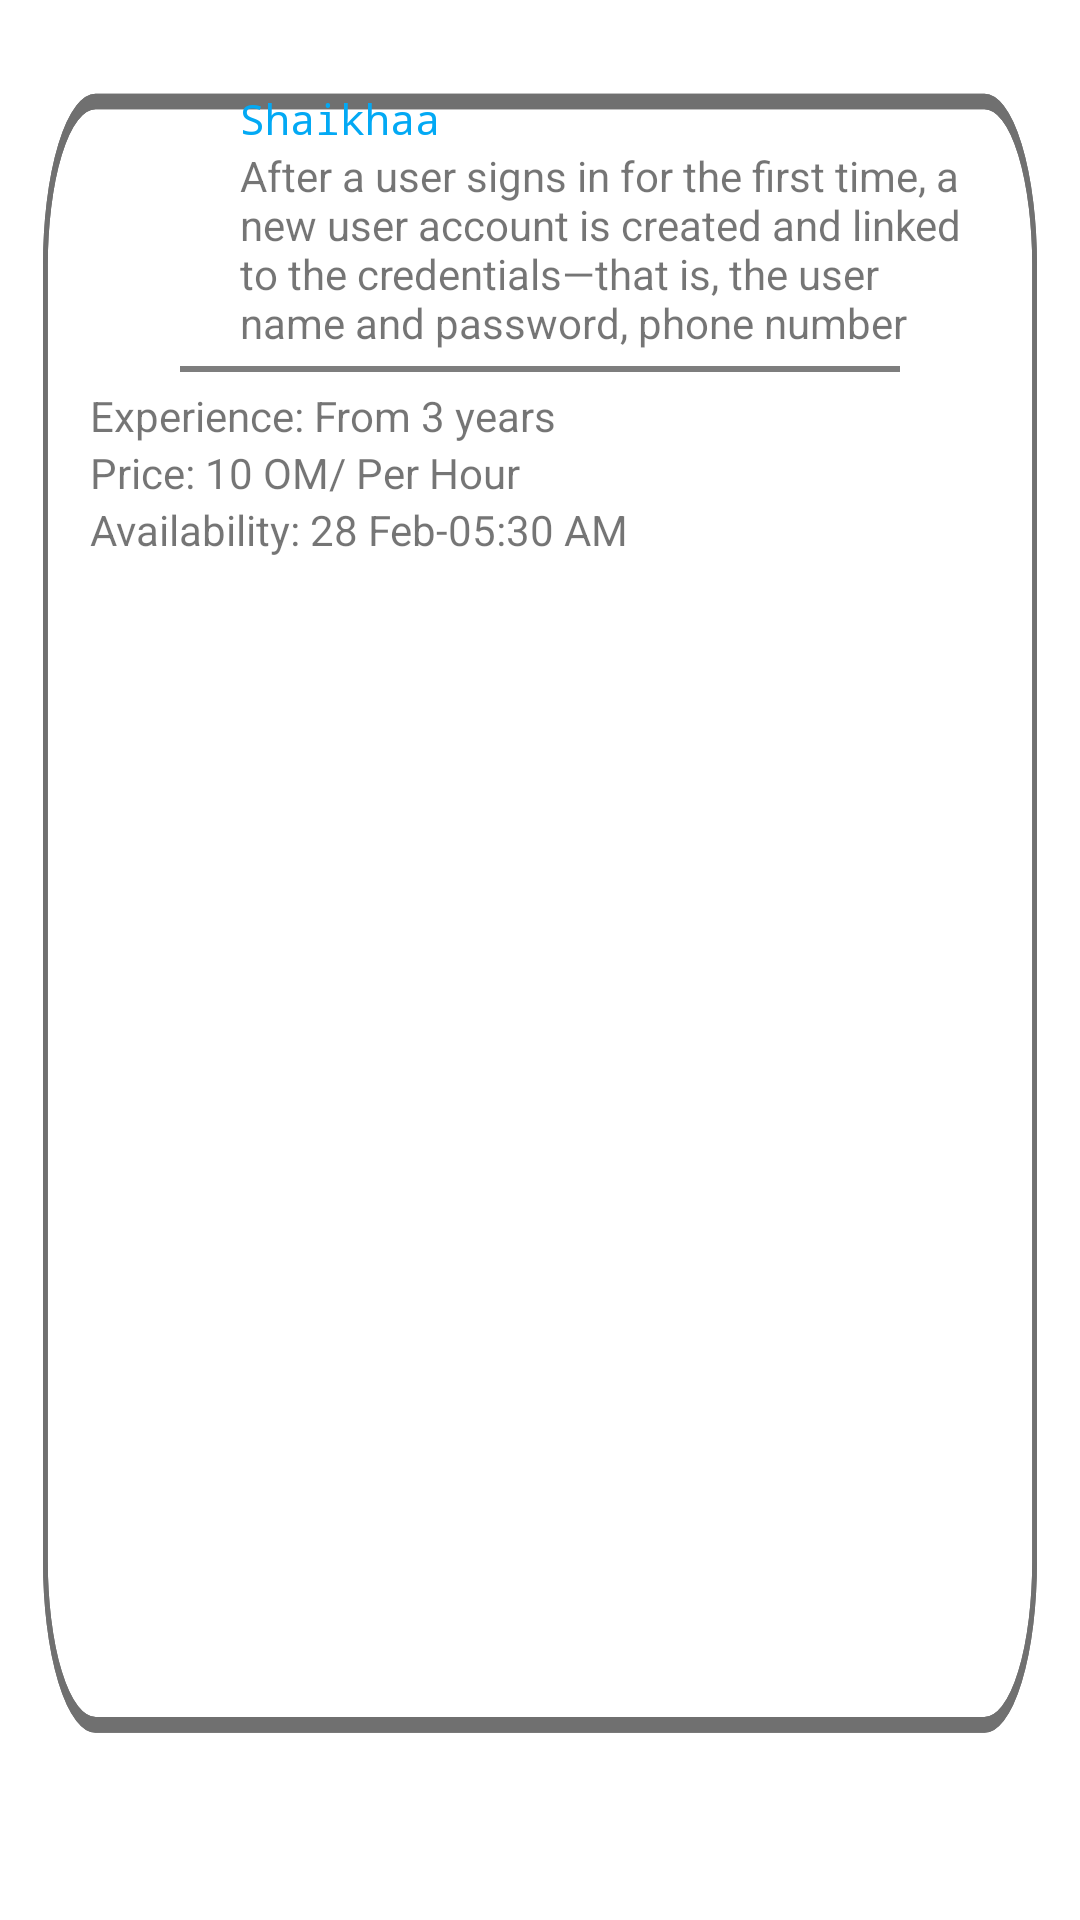

Android layout source for this screen:
<!-- AndroidManifest.xml: application theme Theme.OnlinePharmacy -->
<!-- res/layout/medicien_info_layout.xml -->
<?xml version="1.0" encoding="utf-8"?>
<LinearLayout xmlns:android="http://schemas.android.com/apk/res/android"
    xmlns:app="http://schemas.android.com/apk/res-auto"
    xmlns:tools="http://schemas.android.com/tools"
    android:orientation="vertical"
    android:padding="30dp"
    android:background="@drawable/ic_rectangle_1"
    android:id="@+id/info"
    android:layout_width="match_parent"
    android:layout_height="wrap_content">

    <LinearLayout
        android:layout_width="match_parent"
        android:layout_height="wrap_content"
        android:orientation="horizontal">

        <ImageView
            android:id="@+id/imageView2"
            android:layout_width="50dp"
            android:layout_height="50dp"
            android:layout_gravity="right"
            android:padding="2dp"
            android:src="@mipmap/ic_launcher_round" />

        <LinearLayout
            android:layout_width="wrap_content"
            android:layout_height="wrap_content"
            android:orientation="vertical">

            <TextView
                android:id="@+id/provider_name0"
                android:layout_width="match_parent"
                android:layout_height="wrap_content"
                android:fontFamily="monospace"
                android:text="Shaikhaa"
                android:textColor="#03A9F4" />

            <TextView
                android:id="@+id/provider_about0"
                android:layout_width="match_parent"
                android:layout_height="wrap_content"
                android:text="After a user signs in for the first time, a new user account is created and linked to the credentials—that is, the user name and password, phone number" />
        </LinearLayout>

    </LinearLayout>

    <View
        android:id="@+id/view"
        android:layout_width="match_parent"
        android:background="#7E7E7E"
        android:layout_marginRight="30dp"
        android:layout_marginLeft="30dp"
        android:layout_marginTop="5dp"
        android:layout_marginBottom="5dp"
        android:layout_height="2dp" />

    <TextView
        android:id="@+id/provider_experience"
        android:layout_width="match_parent"
        android:layout_height="wrap_content"
        android:text="Experience: From 3 years" />

    <TextView
        android:id="@+id/provider_price0"
        android:layout_width="match_parent"
        android:layout_height="wrap_content"
        android:text="Price: 10 OM/ Per Hour" />

    <TextView
        android:id="@+id/provider_availability0"
        android:layout_width="match_parent"
        android:layout_height="wrap_content"
        android:text="Availability: 28 Feb-05:30 AM" />

</LinearLayout>
<!-- resources referenced by this layout -->
<resources>
  <!-- drawable ic_rectangle_1 (drawable) -->
  <vector xmlns:android="http://schemas.android.com/apk/res/android"
      android:width="226dp"
      android:height="123dp"
      android:viewportWidth="226"
      android:viewportHeight="123">
    <path
        android:pathData="M20,6.5L206,6.5A10.5,10.5 0,0 1,216.5 17L216.5,100A10.5,10.5 0,0 1,206 110.5L20,110.5A10.5,10.5 0,0 1,9.5 100L9.5,17A10.5,10.5 0,0 1,20 6.5z"
        android:strokeWidth="1"
        android:fillColor="#00000000"
        android:strokeColor="#707070"/>
    <path
        android:pathData="M20,6L206,6A11,11 0,0 1,217 17L217,100A11,11 0,0 1,206 111L20,111A11,11 0,0 1,9 100L9,17A11,11 0,0 1,20 6z" />
    <path
        android:pathData="M20,6.5L206,6.5A10.5,10.5 0,0 1,216.5 17L216.5,100A10.5,10.5 0,0 1,206 110.5L20,110.5A10.5,10.5 0,0 1,9.5 100L9.5,17A10.5,10.5 0,0 1,20 6.5z"
        android:strokeWidth="1"
        android:fillColor="#00000000"
        android:strokeColor="#707070"/>
  </vector>
  <style name="Theme.OnlinePharmacy" parent="Theme.MaterialComponents.DayNight.DarkActionBar">
          
          <item name="colorPrimary">@color/purple_500</item>
          <item name="colorPrimaryVariant">@color/purple_700</item>
          <item name="colorOnPrimary">@color/white</item>
          
          <item name="colorSecondary">@color/teal_200</item>
          <item name="colorSecondaryVariant">@color/teal_700</item>
          <item name="colorOnSecondary">@color/black</item>
          
          <item name="android:statusBarColor" tools:targetApi="l">?attr/colorPrimaryVariant</item>
          
      </style>
  <color name="purple_500">#FF6200EE</color>
  <color name="purple_700">#FF3700B3</color>
  <color name="white">#FFFFFFFF</color>
  <color name="teal_200">#FF03DAC5</color>
  <color name="teal_700">#FF018786</color>
  <color name="black">#FF000000</color>
</resources>
